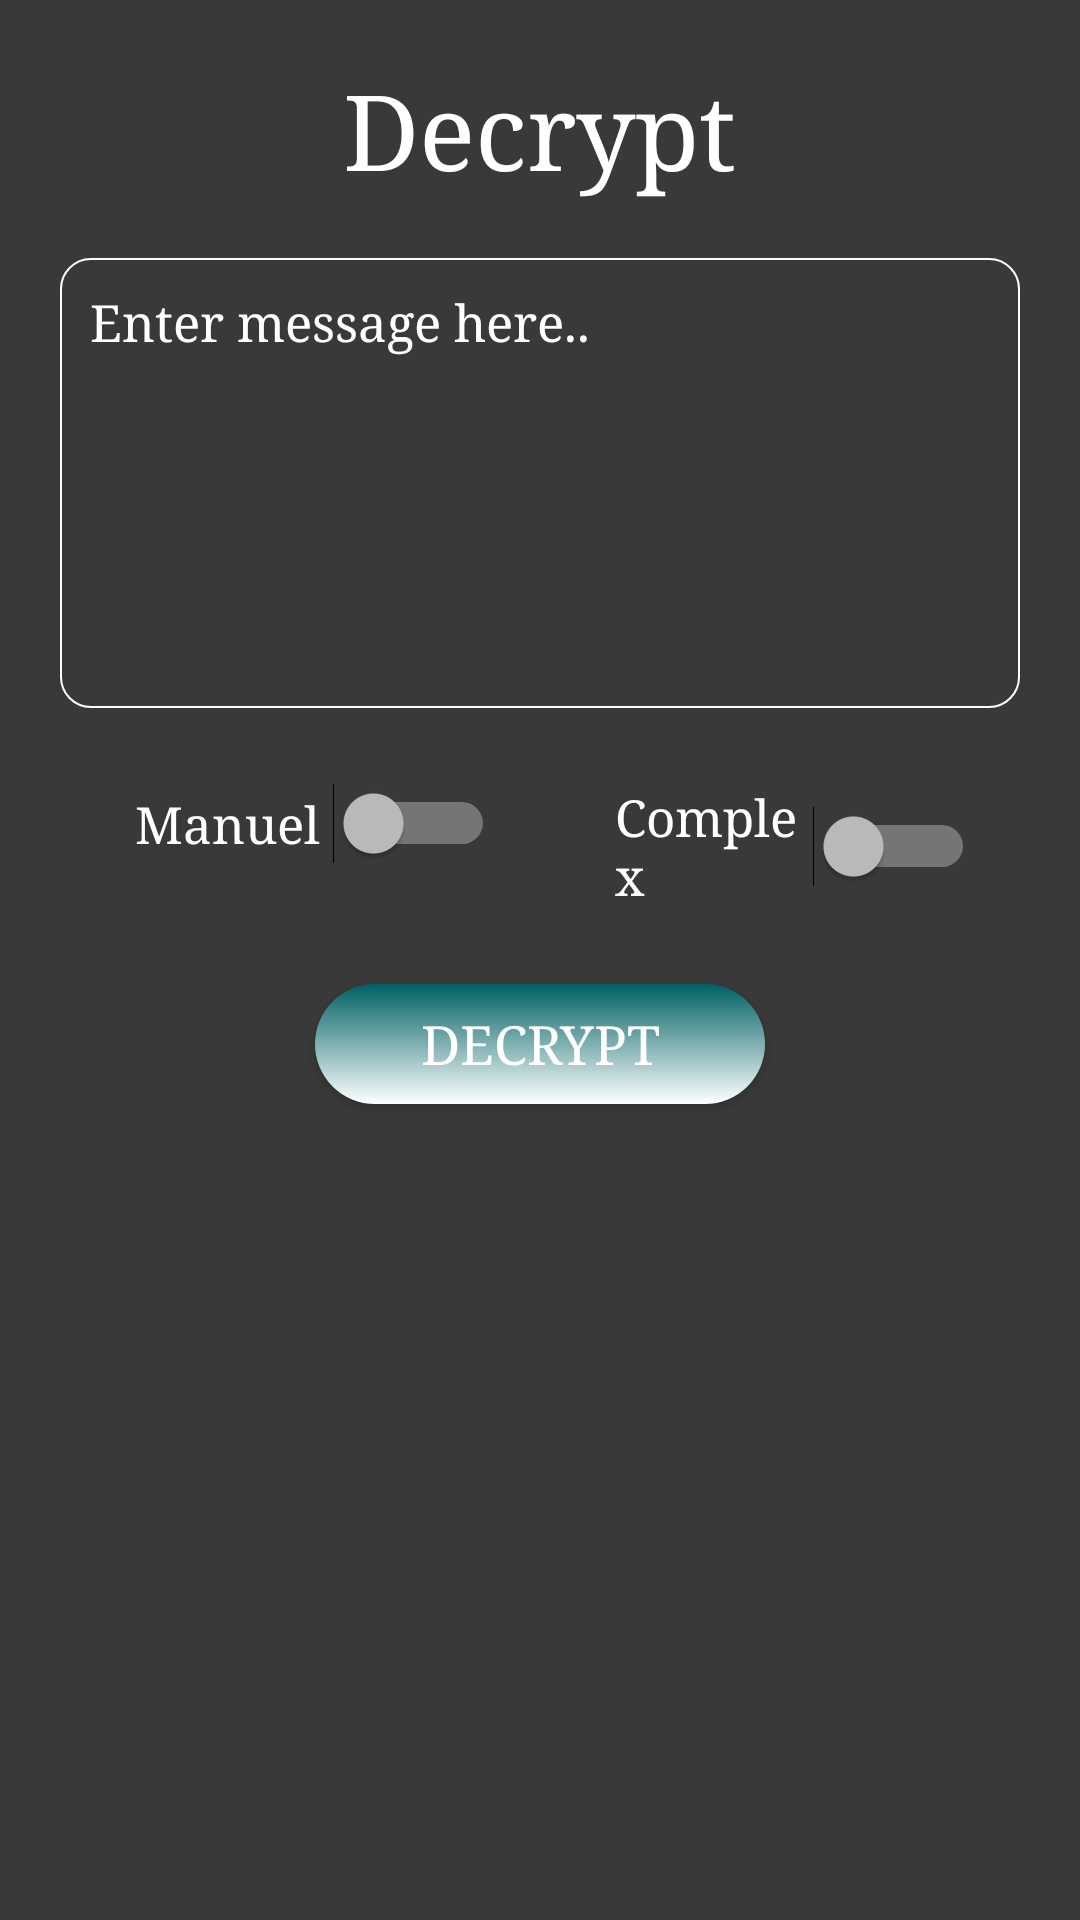

Here is an Android app screen rendered from its layout file. Give the layout XML and the strings, colors and styles it references.
<!-- AndroidManifest.xml: application theme AppTheme -->
<!-- res/layout/fragment_decrypt.xml -->
<RelativeLayout xmlns:android="http://schemas.android.com/apk/res/android"
    xmlns:tools="http://schemas.android.com/tools" android:layout_width="match_parent"
    android:layout_height="match_parent"
    android:background="#393939"
    tools:context="com.example.hardeep.kp_encrypt.decryptFragment">

    

    <TextView
        android:layout_width="wrap_content"
        android:layout_height="wrap_content"
        android:textAppearance="?android:attr/textAppearanceLarge"
        android:text="Decrypt"
        android:id="@+id/dLabel"
        android:layout_marginTop="20dp"
        android:textStyle="normal"
        android:typeface="serif"
        android:textSize="35dp"
        android:layout_alignParentTop="true"
        android:layout_centerHorizontal="true"
        android:textColor="#ffffff" />

    <EditText
        android:layout_width="fill_parent"
        android:layout_height="150dp"
        android:id="@+id/dText"
        android:layout_below="@+id/dLabel"
        android:layout_marginRight="20dp"
        android:layout_alignParentLeft="true"
        android:layout_alignParentStart="true"
        android:layout_marginLeft="20dp"
        android:layout_marginTop="20dp"
        android:background="@drawable/textlayout"
        android:hint="Enter message here.."
        android:gravity="top"
        android:lines="20"
        android:maxLines="20"
        android:padding="10dp"
        android:textColor="#FFFFFF"
        android:textColorHint="#FFFFFF"
        android:textSize="17dp"
        android:textStyle="normal"
        android:typeface="serif"
        android:nestedScrollingEnabled="true" />

    <Switch
        android:layout_width="120dp"
        android:layout_height="wrap_content"
        android:text="Manuel"
        android:id="@+id/dSwitchSimple"
        android:layout_marginTop="25dp"
        android:checked="false"
        android:textSize="17dp"
        android:textStyle="normal"
        android:typeface="serif"
        android:layout_marginLeft="25dp"
        android:layout_marginStart="25dp"
        android:layout_below="@+id/dText"
        android:layout_alignLeft="@+id/dText"
        android:layout_alignStart="@+id/dText"
        android:textColor="#ffffff" />

    <Switch
        android:layout_width="120dp"
        android:layout_height="wrap_content"
        android:text="Complex "
        android:id="@+id/dSwtichComplex"
        android:checked="false"
        android:typeface="serif"
        android:textStyle="normal"
        android:textSize="17dp"
        android:layout_alignTop="@+id/dSwitchSimple"
        android:layout_toRightOf="@+id/dSwitchSimple"
        android:layout_toEndOf="@+id/dSwitchSimple"
        android:layout_marginLeft="40dp"
        android:layout_marginStart="40dp"
        android:textColorHighlight="#ffffff" />

    <Button
        android:layout_width="150dp"
        android:layout_height="40dp"
        android:text="Decrypt"
        android:id="@+id/dButton"
        android:background="@drawable/mybuttons"
        android:layout_below="@+id/dSwitchSimple"
        android:layout_centerHorizontal="true"
        android:layout_marginTop="40dp"
        android:typeface="serif"
        android:textStyle="normal"
        android:textSize="18dp" />



</RelativeLayout>
<!-- resources referenced by this layout -->
<resources>
  <!-- drawable mybuttons (drawable) -->
  <?xml version="1.0" encoding="utf-8"?>
  <shape
      xmlns:android="http://schemas.android.com/apk/res/android"
      android:shape="rectangle">
      <corners android:radius="100dip" />
      <gradient
          android:startColor="#006064"
          android:endColor="#FFFFFF"
          android:type="linear"
          android:angle="270"/>
  </shape>
  <!-- drawable textlayout (drawable) -->
  <?xml version="1.0" encoding="utf-8" ?>
  <shape xmlns:android="http://schemas.android.com/apk/res/android"
      android:thickness="0dp"
      android:shape="rectangle">
      <stroke android:width="0.5dp"
          android:color="#FFFFFF"/>
      <corners android:radius="10dp" />
  </shape>
  <style name="AppTheme" parent="@style/Theme.AppCompat">
          <item name="android:colorPrimary">#006064</item>
          <item name="android:colorPrimaryDark">#393939</item>
      </style>
</resources>
